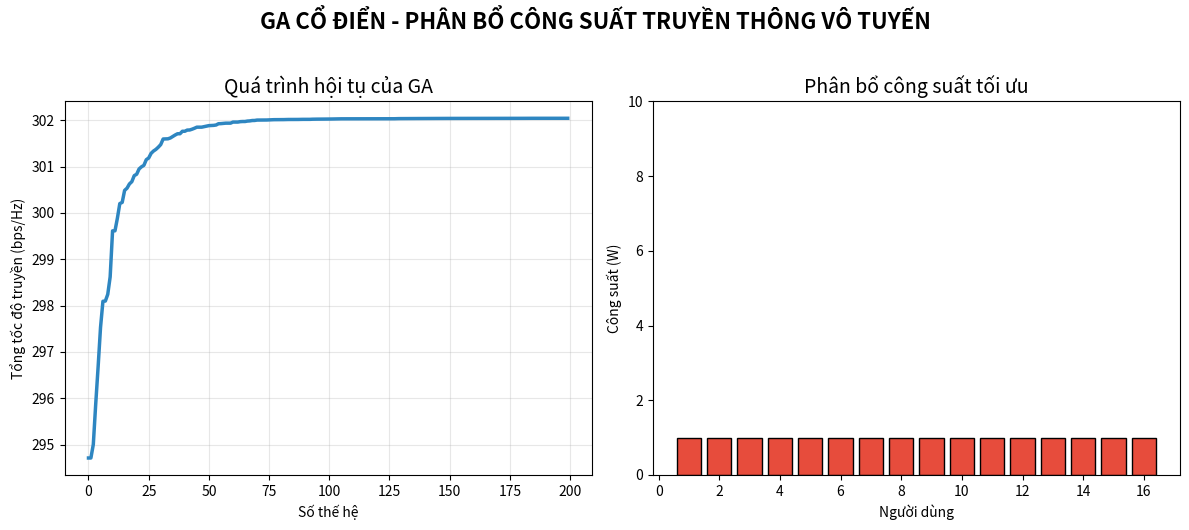

The matplotlib source for this figure:
# Bài toán phân bổ công suất truyền thông vô tuyến

import numpy as np
import matplotlib.pyplot as plt
import random

# -------------------- CÀI ĐẶT BÀI TOÁN TRUYỀN THÔNG --------------------
N_USERS = 16                    # Số người dùng
P_TOTAL = 20.0                  # Tổng công suất trạm gốc (Watt)
NOISE_POWER = 1e-6              # Công suất nhiễu
BITS_PER_USER = 16              # Số bit mã hóa công suất mỗi người dùng
CHROM_LENGTH = N_USERS * BITS_PER_USER   # Độ dài nhiễm sắc thể = 256 bit

# Kênh truyền ngẫu nhiên (Rayleigh fading) – cố định seed để tái hiện
np.random.seed(42)
channel_gains = np.random.exponential(scale=1.0, size=N_USERS)   # |h_i|²

# -------------------- HÀM HỖ TRỢ --------------------
def decode_chromosome(chrom):
    """Giải mã chuỗi nhị phân thành vector công suất thực"""
    powers = np.zeros(N_USERS)
    for i in range(N_USERS):
        start = i * BITS_PER_USER
        end = start + BITS_PER_USER
        decimal = int(''.join(map(str, chrom[start:end])), 2)
        powers[i] = decimal / (2**BITS_PER_USER - 1)   # [0, 1]
    total = np.sum(powers)
    if total > P_TOTAL:
        powers = powers / total * P_TOTAL                  # Chuẩn hóa lại
    return powers

def calculate_sum_rate(powers):
    """Tính tổng tốc độ truyền theo công thức Shannon"""
    sinr = powers * channel_gains / NOISE_POWER
    rates = np.log2(1 + sinr)
    return np.sum(rates)

# -------------------- CÁC HÀM GA CỔ ĐIỂN --------------------
def create_individual():
    return [random.randint(0, 1) for _ in range(CHROM_LENGTH)]

def fitness(individual):
    powers = decode_chromosome(individual)
    return calculate_sum_rate(powers)

def tournament_selection(population, k=5):
    candidates = random.sample(population, k)
    return max(candidates, key=fitness)

def one_point_crossover(p1, p2):
    if random.random() < 0.8:  # pc = 0.8
        point = random.randint(1, CHROM_LENGTH-1)
        c1 = p1[:point] + p2[point:]
        c2 = p2[:point] + p1[point:]
        return c1, c2
    return p1.copy(), p2.copy()

def bit_flip_mutation(individual):
    for i in range(CHROM_LENGTH):
        if random.random() < 0.01:    # pm = 0.01
            individual[i] = 1 - individual[i]
    return individual

# -------------------- CHẠY THUẬT TOÁN --------------------
POP_SIZE = 100
GENERATIONS = 200
history = []
best_individual_ever = None
best_fitness_ever = -1

population = [create_individual() for _ in range(POP_SIZE)]

for gen in range(GENERATIONS):
    # Đánh giá
    fitnesses = [fitness(ind) for ind in population]
    best_idx = np.argmax(fitnesses)
    current_best = fitnesses[best_idx]
    
    if current_best > best_fitness_ever:
        best_fitness_ever = current_best
        best_individual_ever = population[best_idx].copy()
    
    history.append(best_fitness_ever)
    
    if gen % 50 == 0 or gen == GENERATIONS-1:
        print(f"Thế hệ {gen:3d} | Sum-rate tốt nhất: {best_fitness_ever:.3f} bps/Hz")

    # Tạo thế hệ mới
    new_pop = [best_individual_ever]  # Elitism
    while len(new_pop) < POP_SIZE:
        parent1 = tournament_selection(population)
        parent2 = tournament_selection(population)
        child1, child2 = one_point_crossover(parent1, parent2)
        new_pop.append(bit_flip_mutation(child1))
        if len(new_pop) < POP_SIZE:
            new_pop.append(bit_flip_mutation(child2))
    population = new_pop

# -------------------- KẾT QUẢ CUỐI --------------------
final_powers = decode_chromosome(best_individual_ever)
print("\n=== KẾT QUẢ TỐT NHẤT ===")
print(f"Tổng tốc độ truyền đạt: {best_fitness_ever:.3f} bps/Hz")
print(f"Công suất phân bổ (W): {final_powers.round(3)}")
print(f"Tổng công suất sử dụng: {np.sum(final_powers):.3f} W")

# -------------------- VẼ ĐỒ THỊ (2 hình đẹp lung linh) --------------------
plt.figure(figsize=(12, 5))

# Hình 1: Hội tụ
plt.subplot(1, 2, 1)
plt.plot(history, color='#2E86C1', linewidth=2.5)
plt.title('Quá trình hội tụ của GA', fontsize=14)
plt.xlabel('Số thế hệ')
plt.ylabel('Tổng tốc độ truyền (bps/Hz)')
plt.grid(True, alpha=0.3)

# Hình 2: Phân bổ công suất cuối cùng
plt.subplot(1, 2, 2)
plt.bar(range(1, N_USERS+1), final_powers, color='#E74C3C', edgecolor='black')
plt.title('Phân bổ công suất tối ưu', fontsize=14)
plt.xlabel('Người dùng')
plt.ylabel('Công suất (W)')
plt.ylim(0, P_TOTAL/2)

plt.tight_layout(rect=[0, 0, 1, 0.95])
plt.suptitle('GA CỔ ĐIỂN - PHÂN BỔ CÔNG SUẤT TRUYỀN THÔNG VÔ TUYẾN', 
             fontsize=16, fontweight='bold', y=1.05)
plt.show()